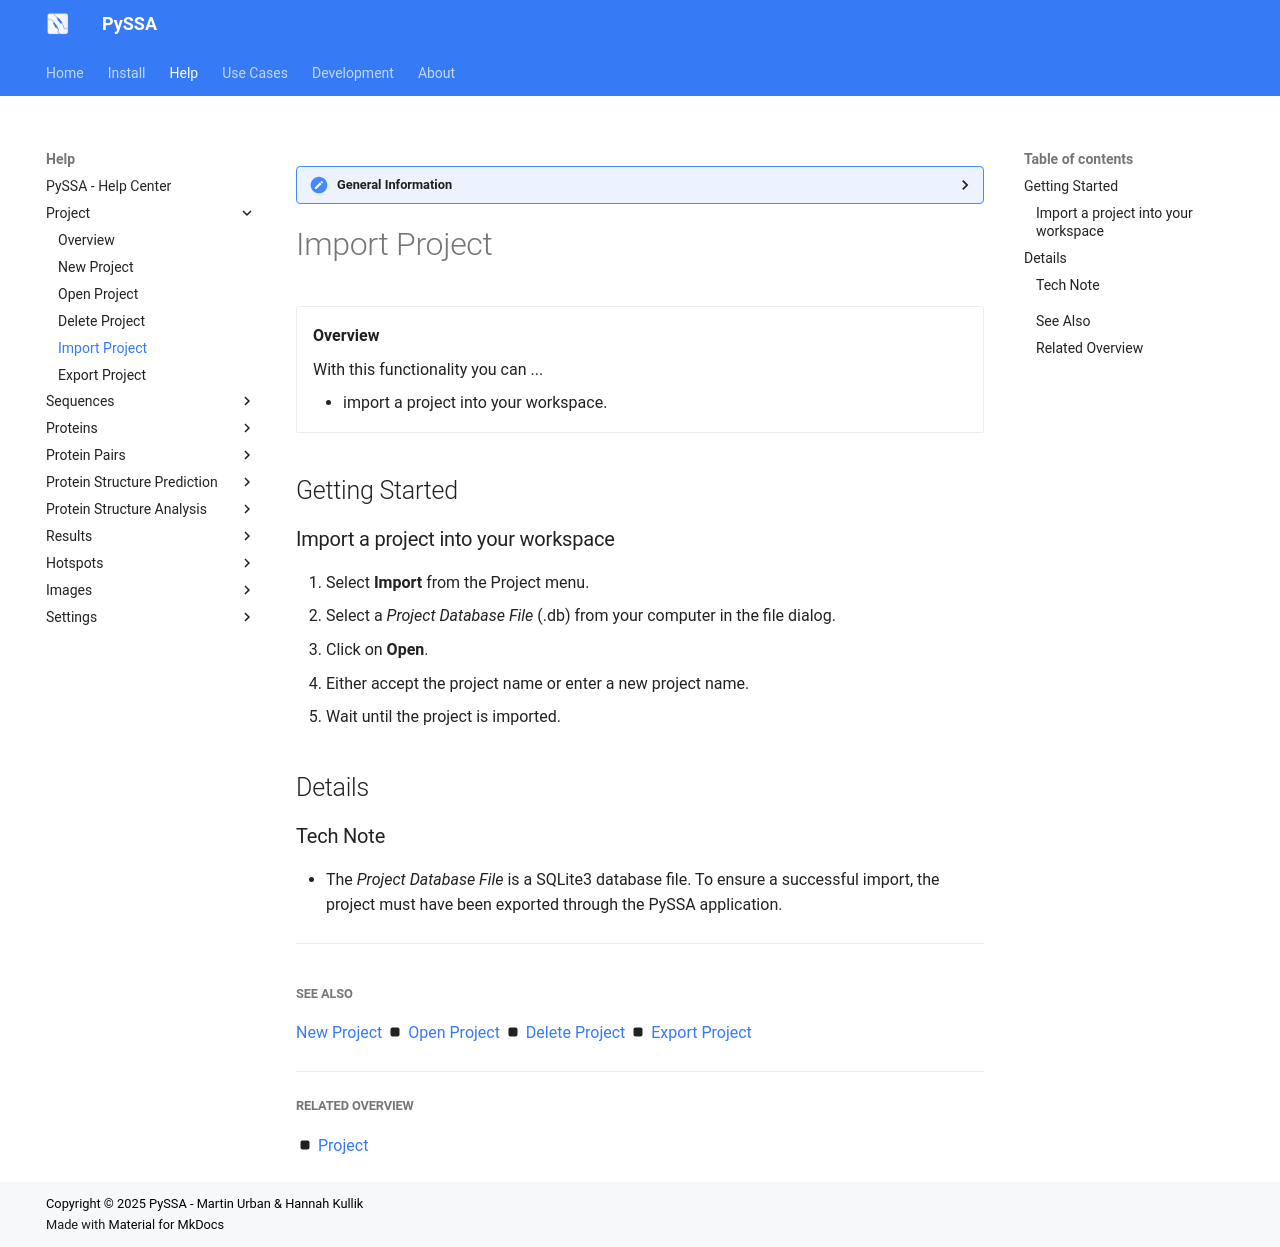

repository: urban233/PySSA · page: help/project/import_project.html · generator: mkdocs

??? general-information "General Information"
    
    Here are general information about the _Import Project_ functionality.

# Import Project
<div class="grid cards" markdown>

-   __Overview__

     With this functionality you can ...

    - import a project into your workspace.


</div>

## Getting Started
### Import a project into your workspace
1. Select **Import** from the Project menu.
2. Select a _Project Database File_ (.db) from your computer in the file dialog.
3. Click on **Open**.
4. Either accept the project name or enter a new project name.
5. Wait until the project is imported.

## Details
### Tech Note
- The _Project Database File_ is a SQLite3 database file. To ensure a successful import, the project must have been exported through the PySSA application.

---
##

##### See Also
[New Project](new_project.md) :octicons-square-fill-16: [Open Project](open_project.md) :octicons-square-fill-16: [Delete Project](delete_project.md) :octicons-square-fill-16: [Export Project](export_project.md)

---

##### Related Overview
:octicons-square-fill-16: [Project](index.md)
